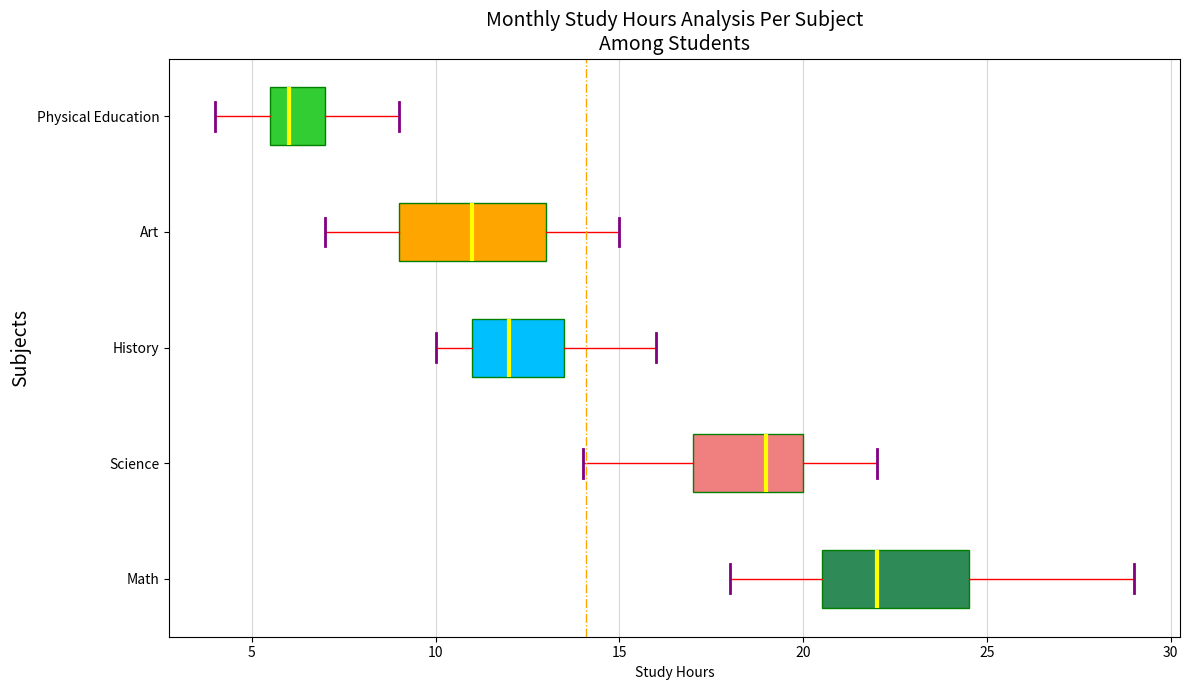

Reproduce this figure in Python.
import matplotlib.pyplot as plt
import numpy as np

# Data: Hours spent on each subject by students over a month
study_data = [
    [20, 22, 19, 21, 23, 24, 22, 21, 25, 26, 28, 29, 18, 20, 21],
    [18, 17, 16, 19, 20, 22, 21, 19, 18, 17, 15, 14, 19, 20, 21],
    [10, 12, 11, 13, 14, 15, 13, 14, 16, 11, 10, 12, 10, 11, 12],
    [8, 9, 7, 10, 12, 15, 14, 11, 13, 13, 11, 9, 8, 10, 13],
    [5, 6, 7, 6, 8, 9, 7, 6, 5, 4, 5, 6, 6, 7, 8]
]

subjects = ['Math', 'Science', 'History', 'Art', 'Physical Education']

# Create the horizontal box plot
plt.figure(figsize=(12, 7))
bp = plt.boxplot(study_data, vert=False, patch_artist=True, notch=False,
                 boxprops=dict(color='green'),
                 medianprops=dict(color='yellow', linewidth=3),
                 whiskerprops=dict(color='red', linewidth=1),
                 capprops=dict(color='purple', linewidth=2),
                 flierprops=dict(marker='x', color='black', markersize=10, linestyle='none', markeredgecolor='black'))

# Colors for each subject
colors = ['seagreen', 'lightcoral', 'deepskyblue', 'orange', 'limegreen']
for patch, color in zip(bp['boxes'], colors):
    patch.set_facecolor(color)

# Set title and labels
plt.title('Monthly Study Hours Analysis Per Subject\nAmong Students', fontsize=14, fontweight='normal')
plt.ylabel('Subjects', fontsize=14)
plt.xlabel('Study Hours', fontsize=10)

# Set y-tick labels
plt.yticks(range(1, len(subjects) + 1), subjects)

# Alter gridlines
plt.grid(axis='x', linestyle='-', alpha=0.5)

# Change reference line style
average_study_time = np.mean([item for sublist in study_data for item in sublist])
plt.axvline(average_study_time, color='orange', linestyle='-.', linewidth=1, label=f'Mean: {average_study_time:.2f} hrs')

# Adjust layout to avoid overlap
plt.tight_layout()

# Remove legend for cleaner look
# Display the plot
plt.show()
